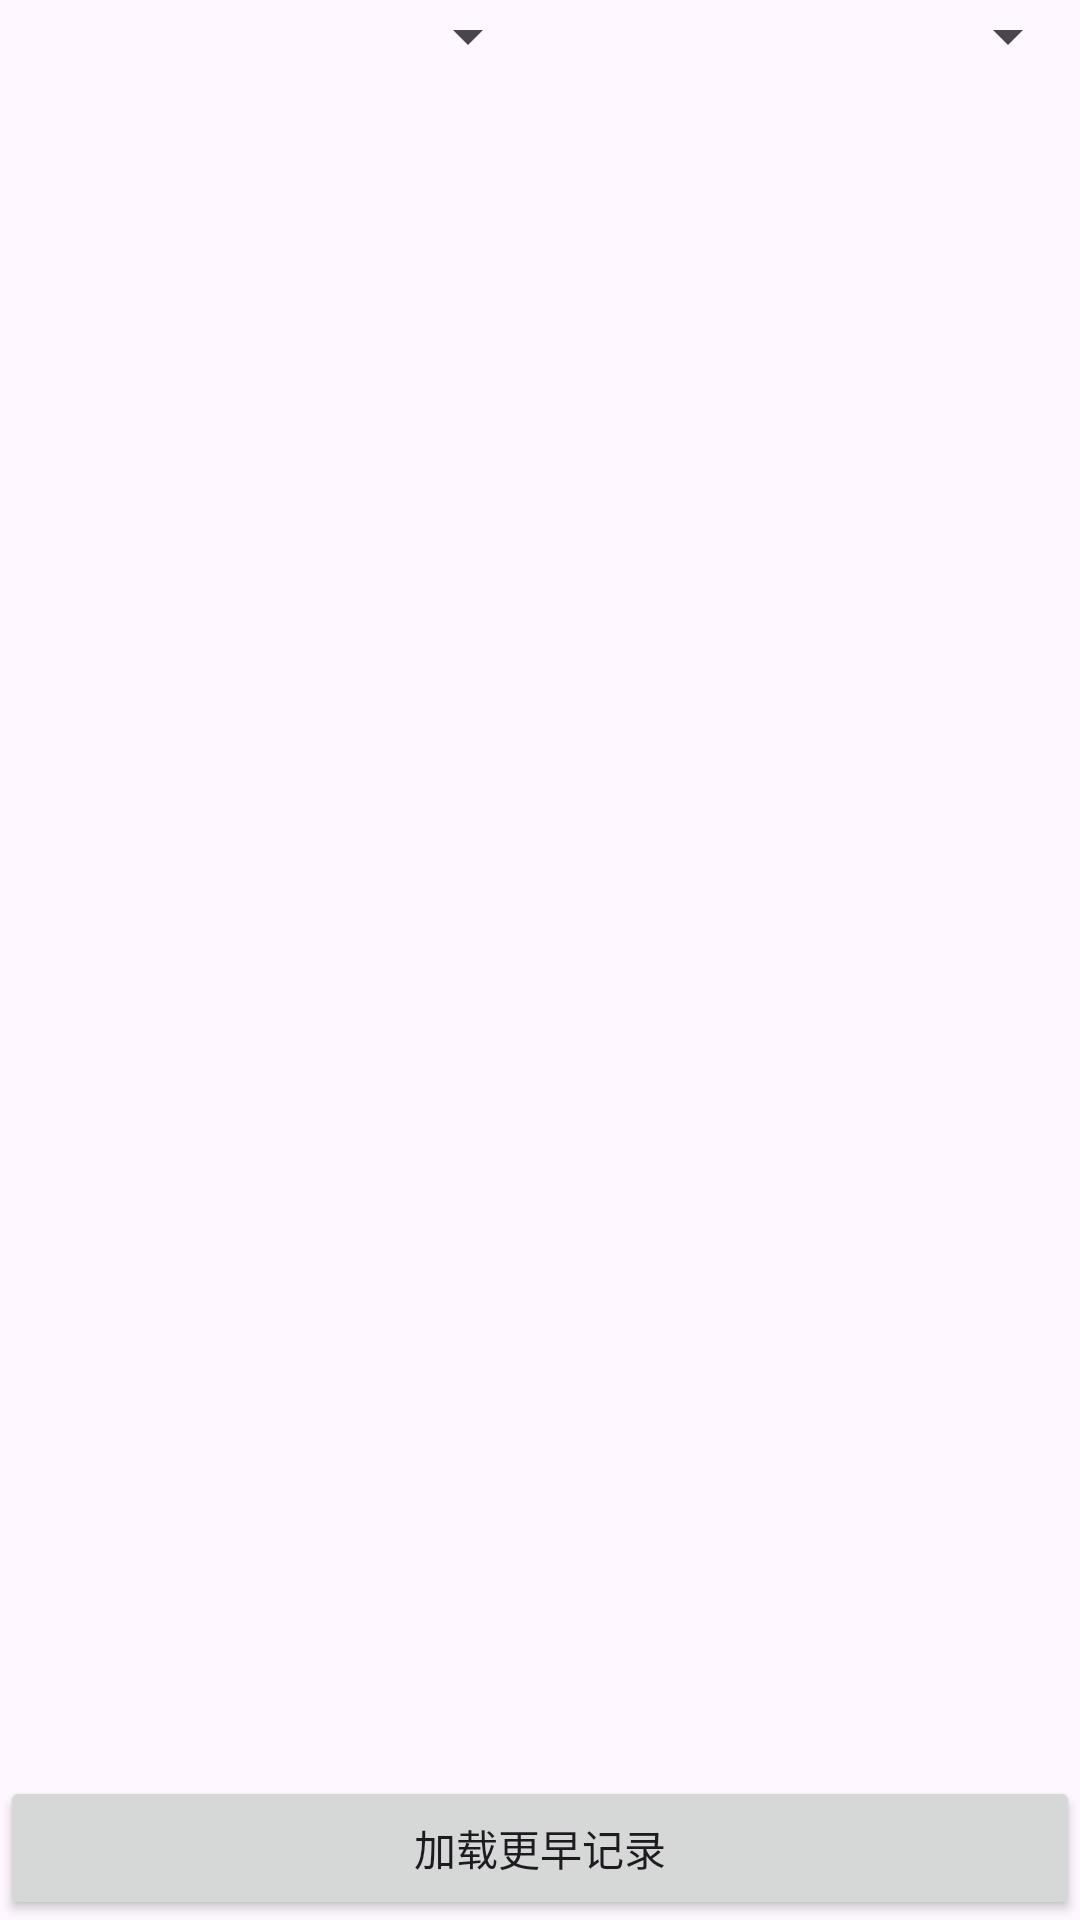

The Android layout XML behind this screen, and the referenced resources:
<!-- AndroidManifest.xml: application theme Theme.PairSync -->
<!-- res/layout/activity_archive.xml -->
<?xml version="1.0" encoding="utf-8"?>
<LinearLayout xmlns:android="http://schemas.android.com/apk/res/android"
    android:layout_width="match_parent"
    android:layout_height="match_parent"
    android:orientation="vertical">

    <LinearLayout
        android:layout_width="match_parent"
        android:layout_height="wrap_content"
        android:orientation="horizontal">

        <Spinner
            android:id="@+id/spArchiveDev"
            android:layout_width="0dp"
            android:layout_height="wrap_content"
            android:layout_weight="1" />

        <Spinner
            android:id="@+id/spArchiveApp"
            android:layout_width="0dp"
            android:layout_height="wrap_content"
            android:layout_weight="1" />
    </LinearLayout>

    <ListView
        android:id="@+id/listArchive"
        android:layout_width="match_parent"
        android:layout_height="0dp"
        android:layout_weight="1"
        android:divider="#33888888"
        android:dividerHeight="1px"
        android:stackFromBottom="false"
        android:transcriptMode="normal" />

    <TextView
        android:id="@+id/tvArchiveMsg"
        android:layout_width="match_parent"
        android:layout_height="wrap_content"
        android:padding="6dp"
        android:textSize="12sp" />

    <LinearLayout
        android:layout_width="match_parent"
        android:layout_height="wrap_content"
        android:orientation="horizontal">

        <Button
            android:id="@+id/btnArchMore"
            android:layout_width="match_parent"
            android:layout_height="wrap_content"
            android:text="@string/arch_more" />
    </LinearLayout>
</LinearLayout>
<!-- resources referenced by this layout -->
<resources>
  <string name="arch_more">加载更早记录</string>
  <style name="Theme.PairSync" parent="Theme.Material3.DayNight.NoActionBar">
          <item name="colorPrimary">@color/brand</item>
          <item name="android:statusBarColor">@color/brand</item>
      </style>
  <color name="brand">#3F51B5</color>
</resources>
